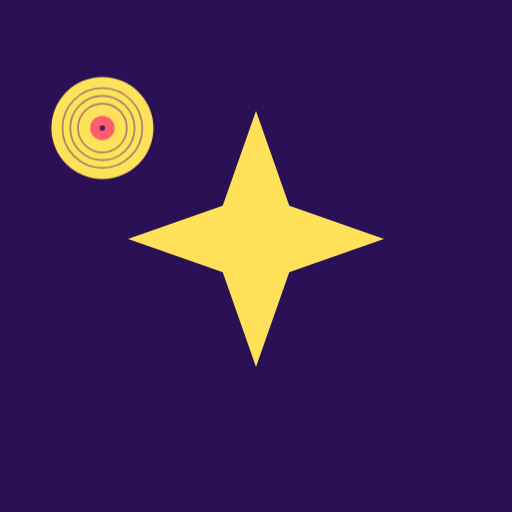
t = 0.00 s
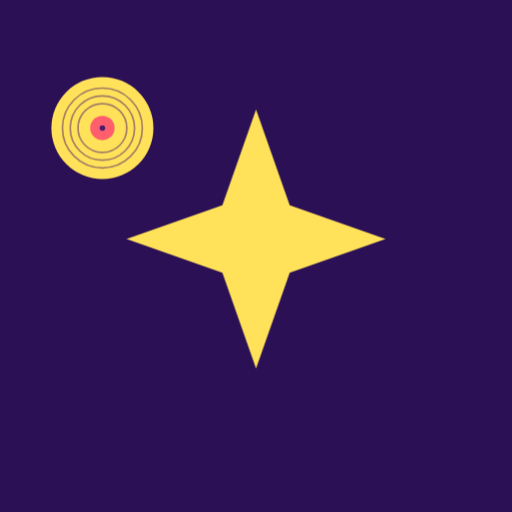
t = 0.88 s
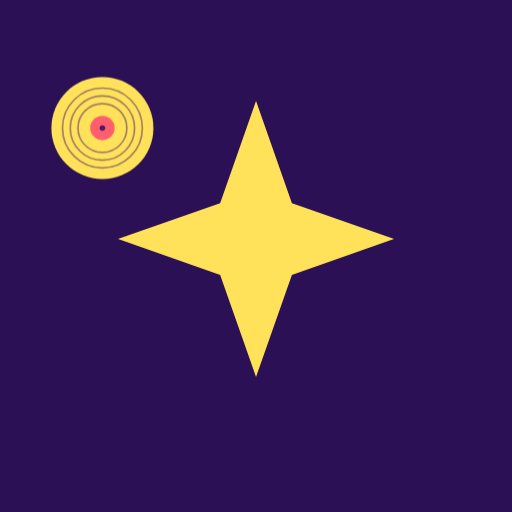
t = 2.63 s
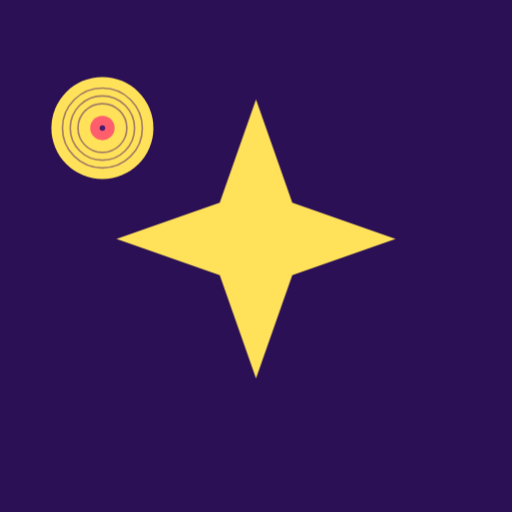
t = 3.50 s
t = 4.38 s: frame unchanged from t = 2.63 s, image omitted
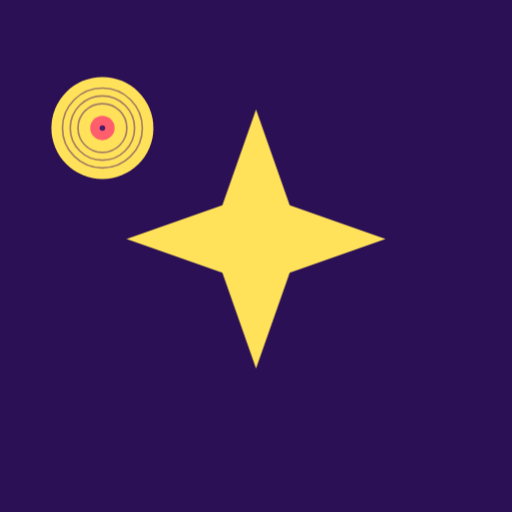
t = 6.13 s

The animated SVG that drew these frames (rendered in a browser with its animation timeline set to each time). Animation: 1 CSS @keyframes rule; one cycle of 7.00 s, repeats indefinitely.

<?xml version="1.0" encoding="UTF-8"?>
<svg xmlns="http://www.w3.org/2000/svg" viewBox="0 0 120 120" data-name="dd3a305b5ad4-18044157760131818">
<style>
.c0{animation:k_latir 7s ease-in-out infinite}
@keyframes k_latir{0%,100%{transform:scale(1)}50%{transform:scale(1.09)}}
</style>
<rect width="120" height="120" fill="#2b1055"/>
<g id="capa-0-protagonista" transform="translate(60,56)" data-rol="protagonista" data-gesto="latir" data-ritmo="7s" data-figura="estrella"><title>protagonista - estrella</title><g class="c0"><g transform="scale(30)"><path d="M0,-1 L.26,-.26 L1,0 L.26,.26 L0,1 L-.26,.26 L-1,0 L-.26,-.26 Z" fill="#ffe259"/></g></g></g>
<g id="capa-1-satelite_1" transform="translate(24,30)" data-rol="satelite_1" data-gesto="quieto" data-ritmo="4s" data-figura="vinilo"><title>satelite_1 - vinilo</title><g class="c1"><g transform="scale(13)"><circle r=".92" fill="#ffe259"/><circle r="0.72" fill="none" stroke="#4a1c6e" stroke-width=".03" opacity=".5"/><circle r="0.58" fill="none" stroke="#4a1c6e" stroke-width=".03" opacity=".5"/><circle r="0.44" fill="none" stroke="#4a1c6e" stroke-width=".03" opacity=".5"/><circle r=".22" fill="#ff5f6d"/><circle r=".05" fill="#4a1c6e"/></g></g></g>
</svg>
